Dataset: dataset_segmented (GitHub, Suneesh-Vinayaga/pneumonia-detection). Classes: normal, pneumonia.

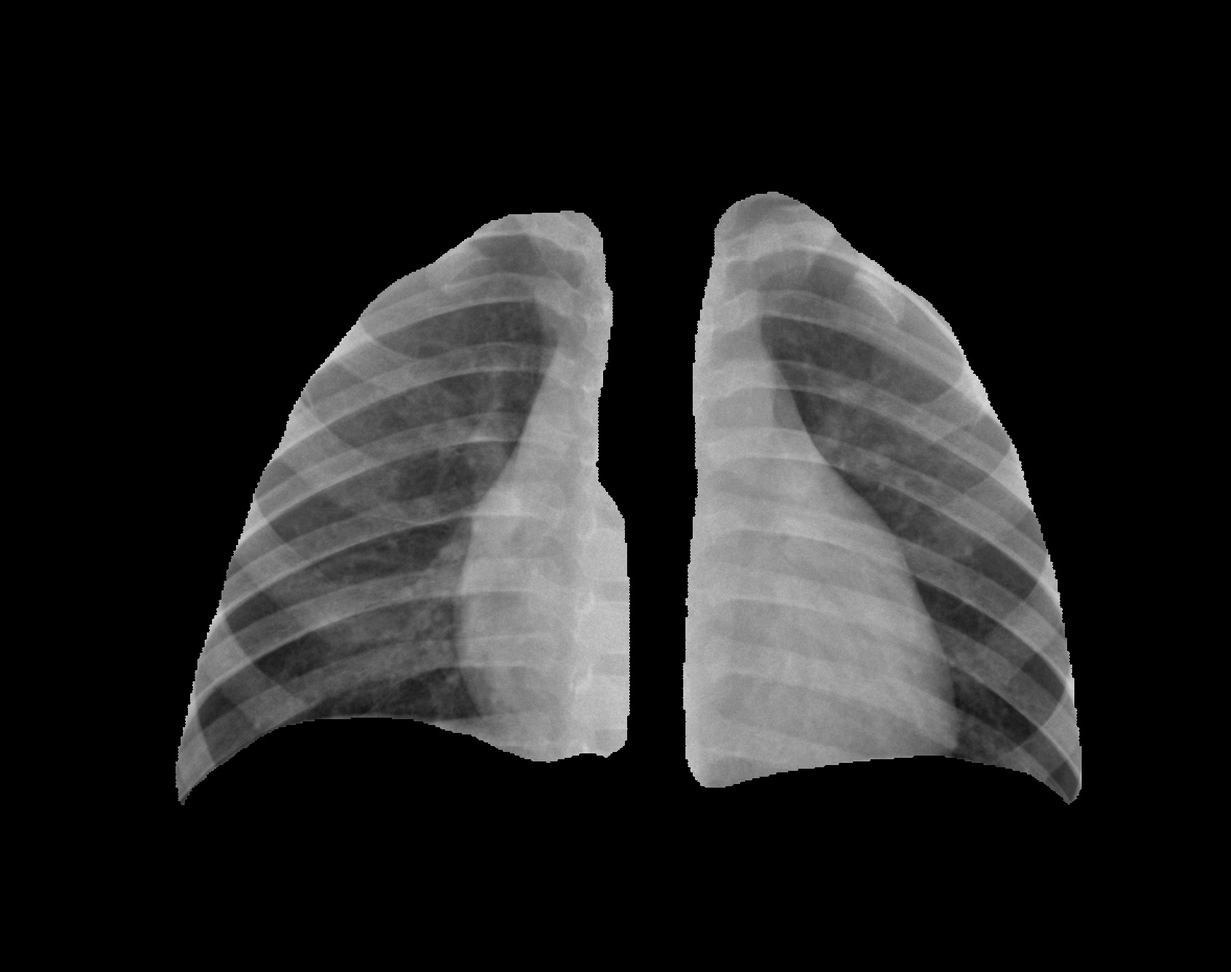
Label: normal

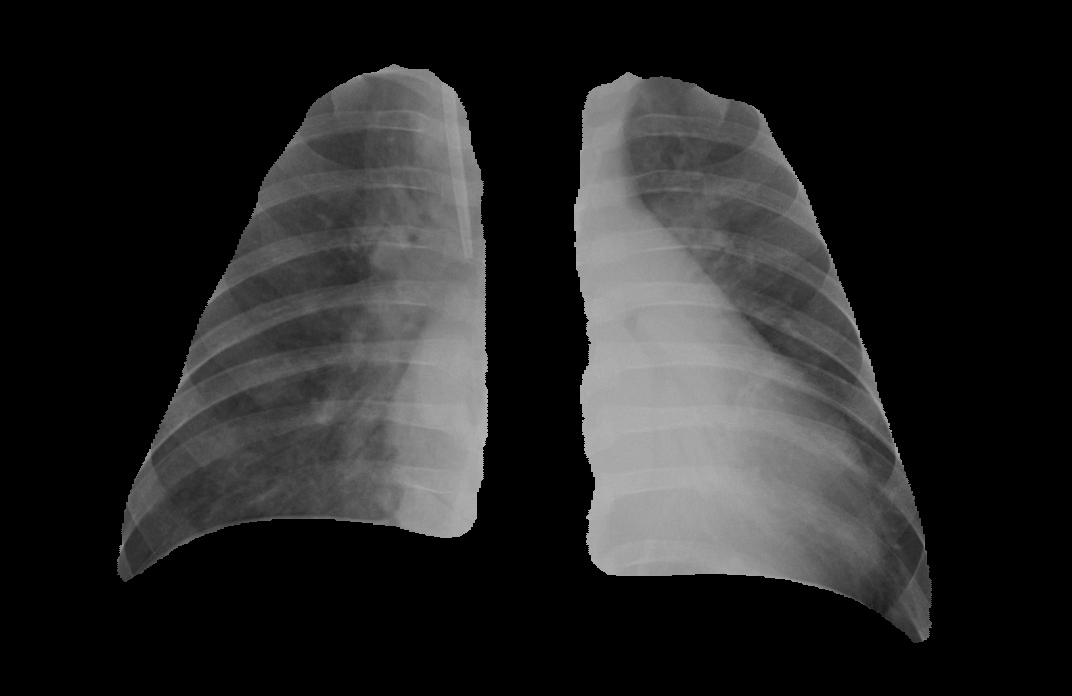
Label: pneumonia

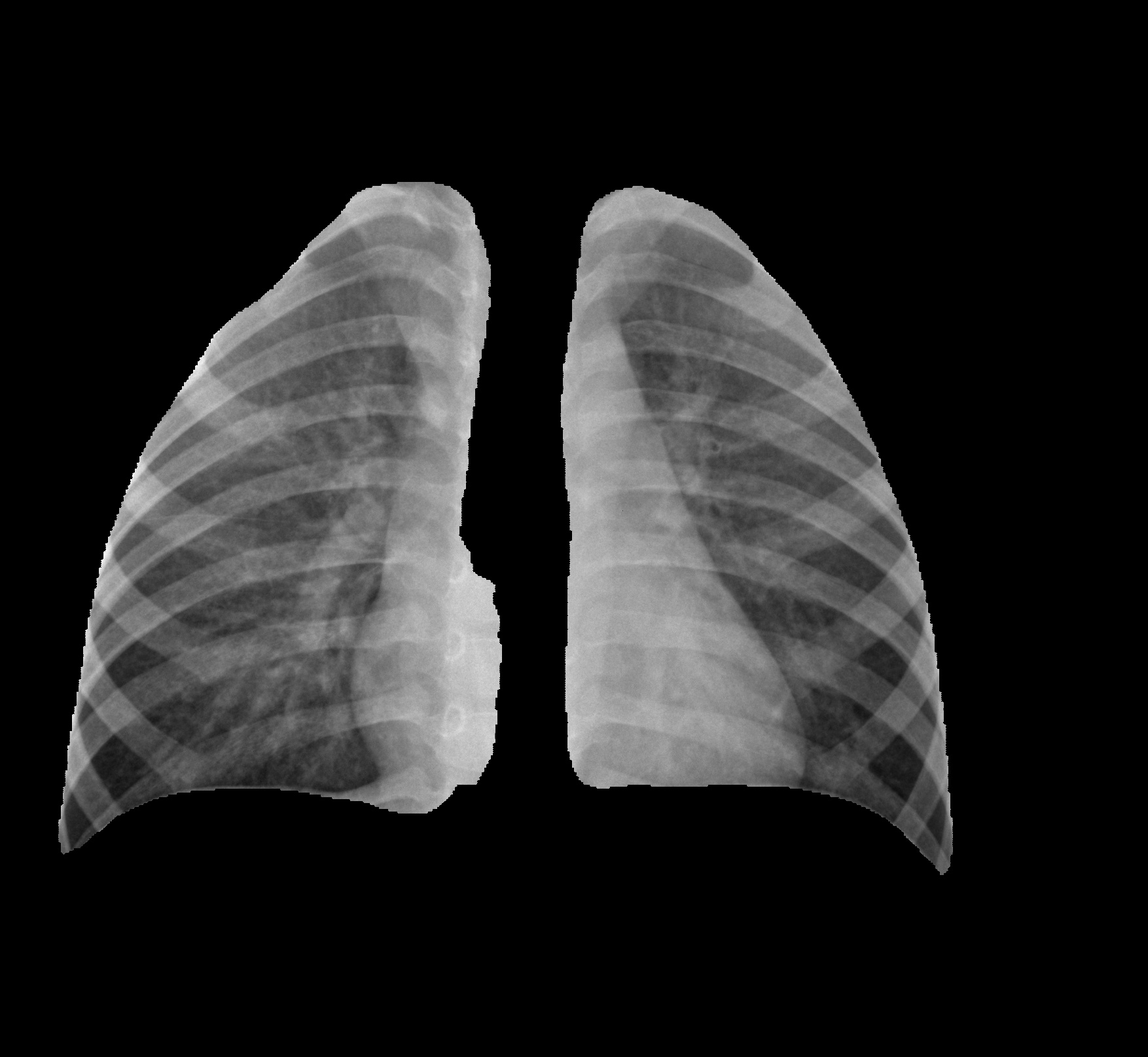
Label: normal

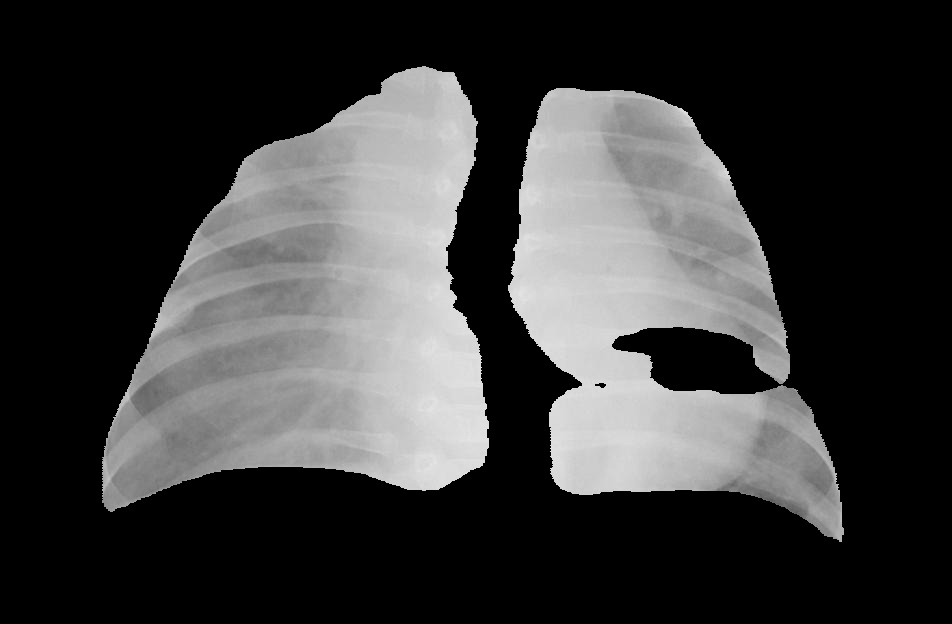
Label: pneumonia

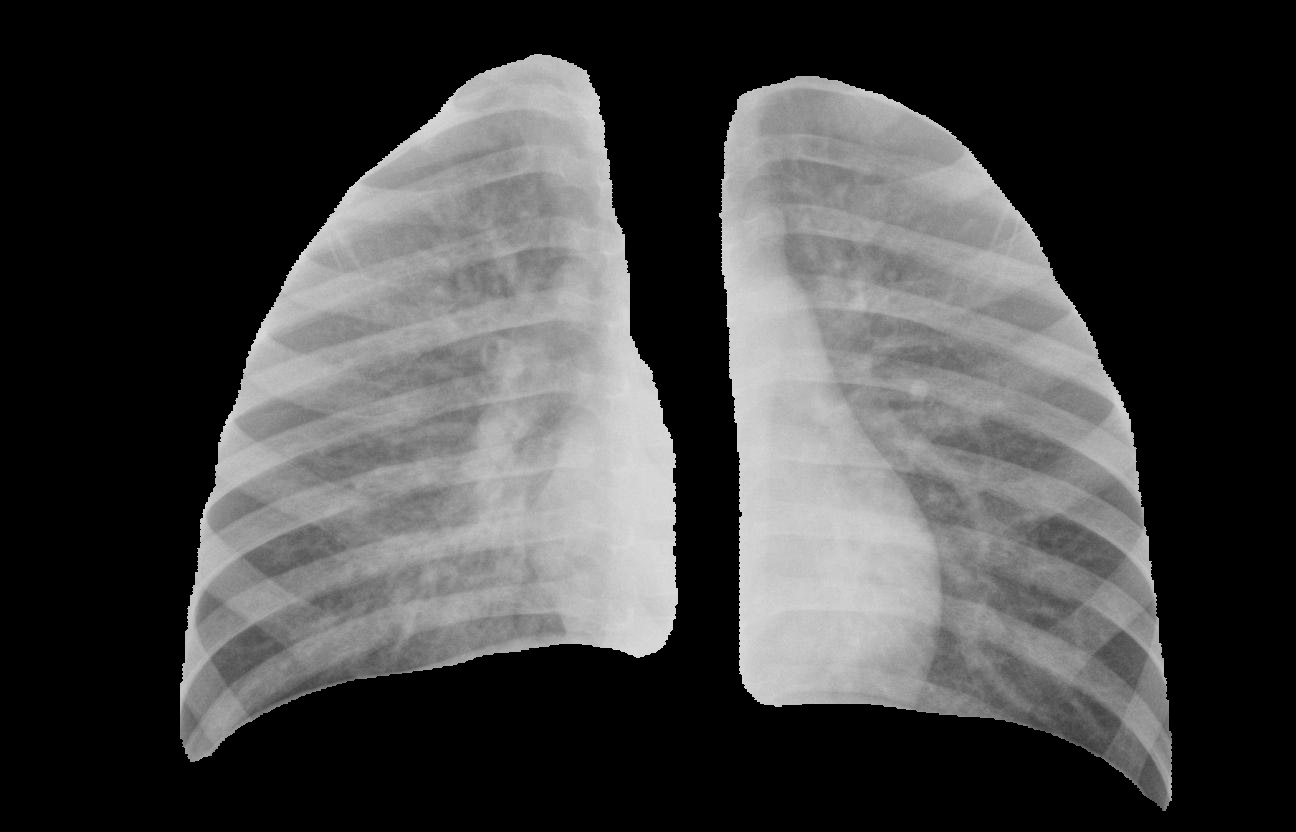
Label: pneumonia

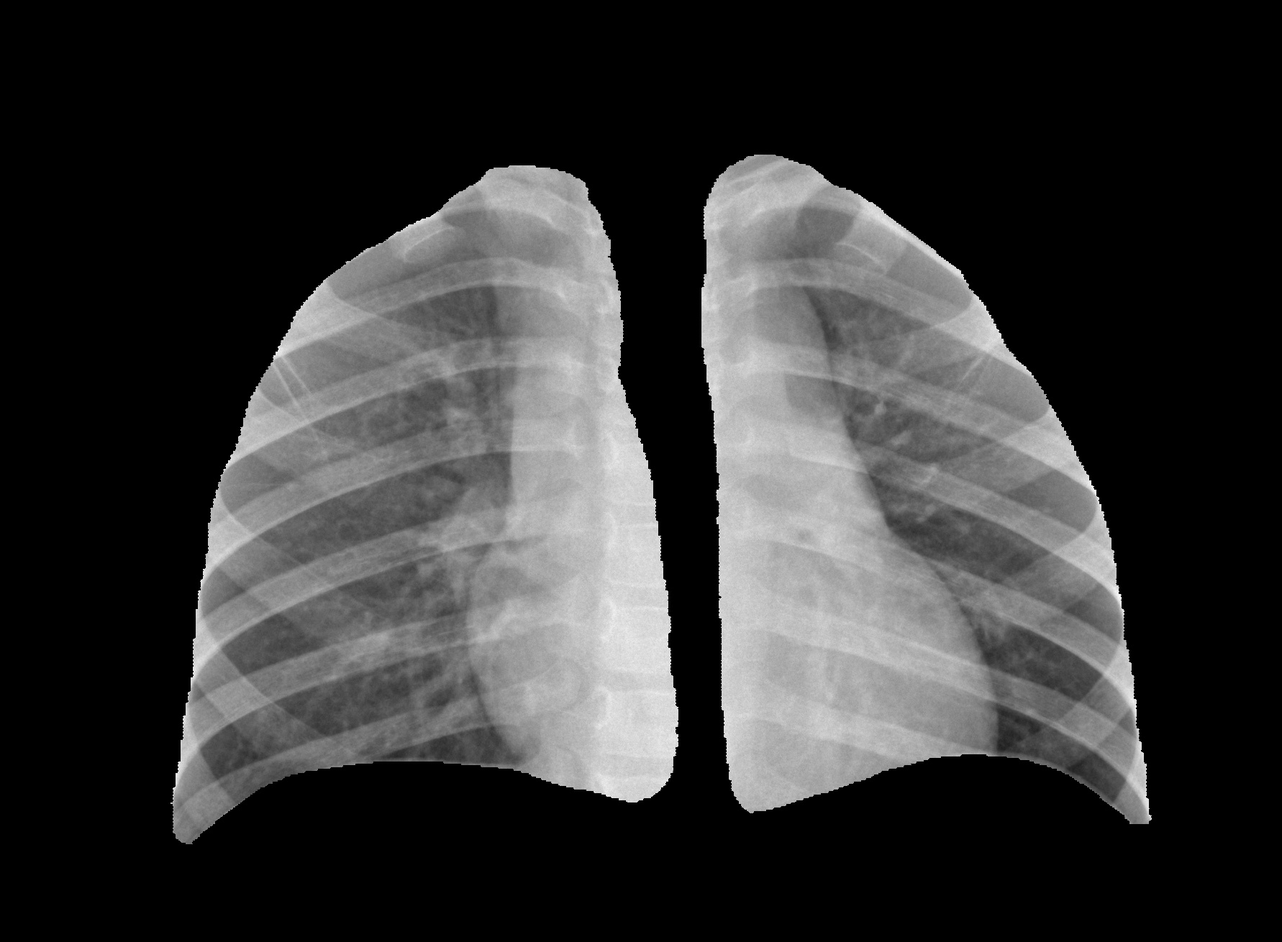
Label: normal
